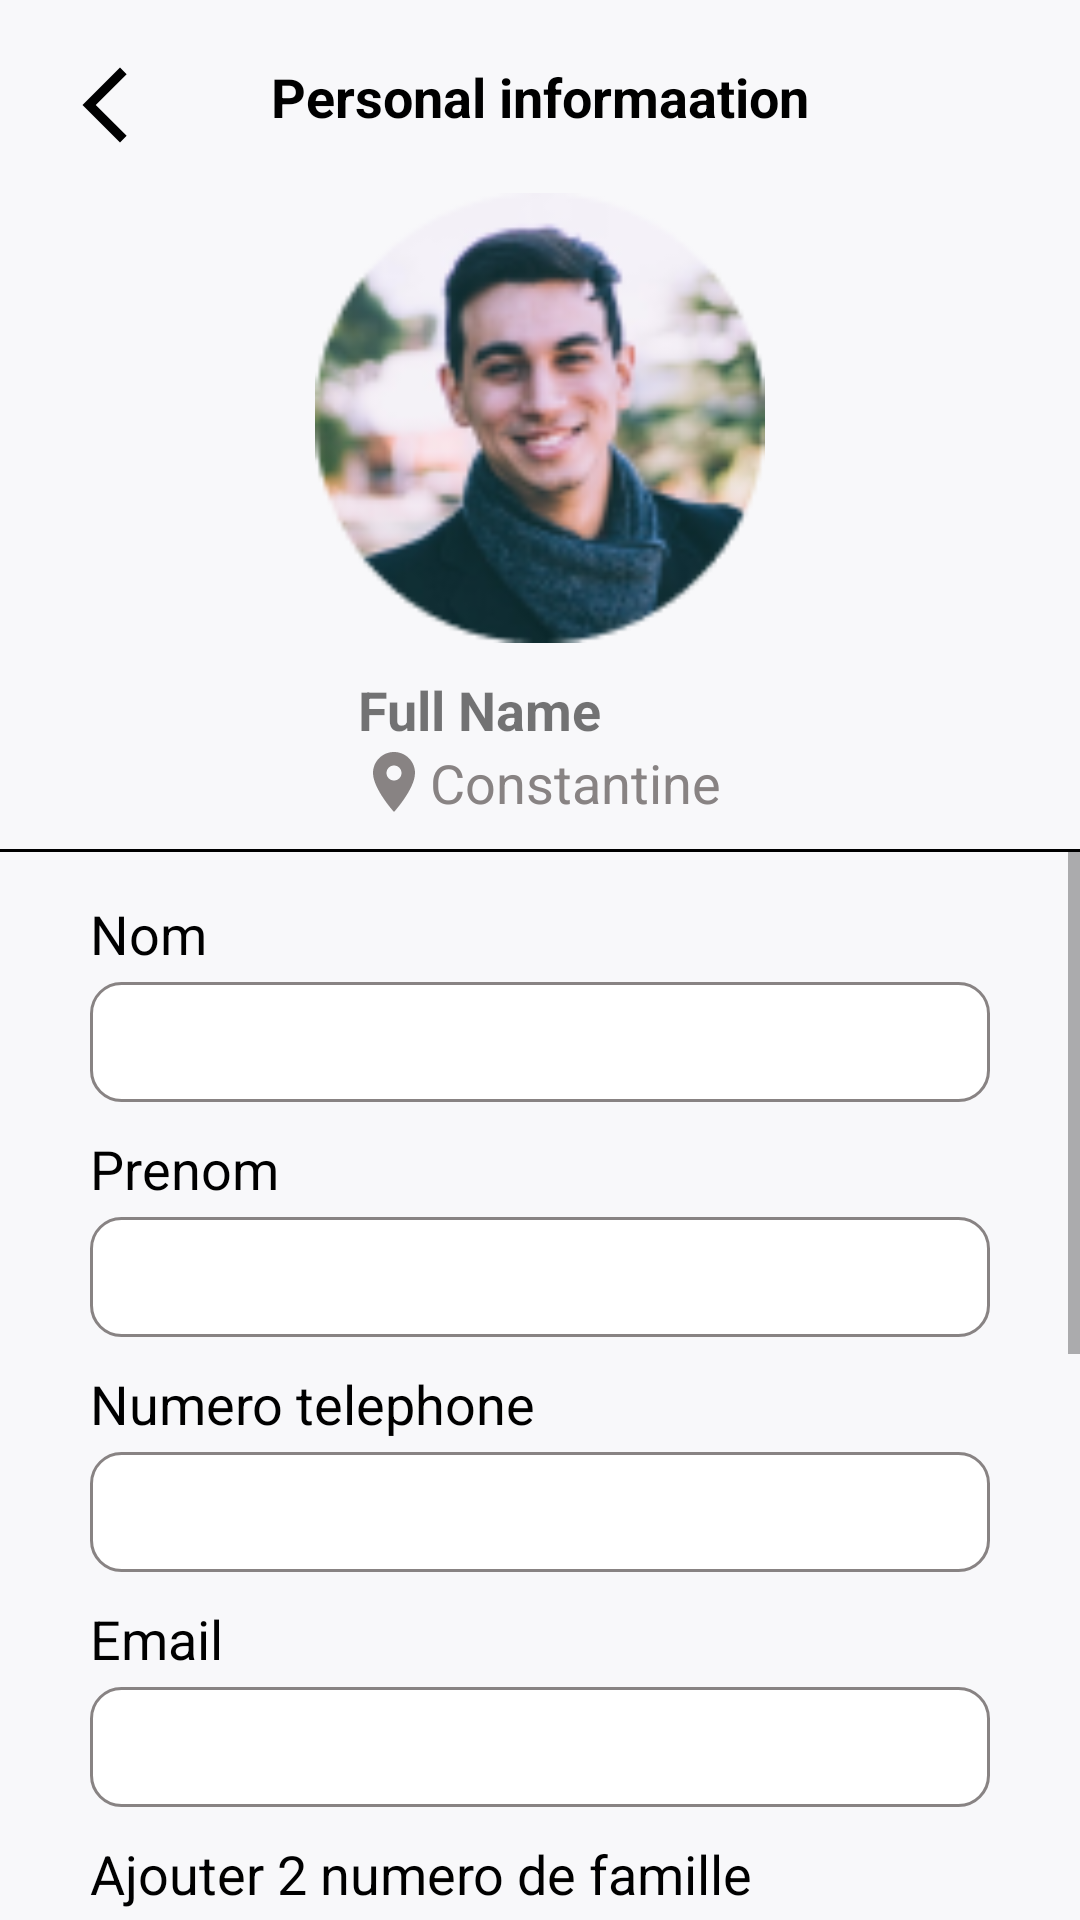

Android layout source for this screen:
<!-- AndroidManifest.xml: application theme Theme.Aman -->
<!-- res/layout/activity_personal_information.xml -->
<?xml version="1.0" encoding="utf-8"?>
<RelativeLayout xmlns:android="http://schemas.android.com/apk/res/android"
    android:layout_width="match_parent"
    android:layout_height="match_parent"
    xmlns:tools="http://schemas.android.com/tools"
    android:background="@color/whiteBk"
    android:layout_marginTop="7dp">
    <TextView
        android:layout_width="wrap_content"
        android:layout_height="wrap_content"
        android:text="Personal informaation"
        android:textSize="18dp"
        android:textStyle="bold"
        android:textColor="@color/black"
        android:layout_centerHorizontal="true"
        android:layout_marginTop="20dp"
        android:id="@+id/personal_information"
        />
    <ImageView
        android:layout_width="30dp"
        android:layout_height="30dp"
        android:src="@drawable/back"
        android:layout_alignParentLeft="true"
        android:layout_marginLeft="20dp"
        android:layout_marginTop="20dp"
        />
    <ImageView
        android:layout_width="150dp"
        android:layout_height="150dp"
        android:id="@+id/profile_img"
        android:layout_below="@+id/personal_information"
        android:layout_centerHorizontal="true"
        android:layout_marginTop="20dp"
        android:src="@drawable/profile_img"
        />
    <LinearLayout
        android:layout_width="wrap_content"
        android:layout_height="wrap_content"
        android:id="@+id/personal_name"
        android:layout_marginLeft="20dp"
        android:layout_weight="1"
        android:orientation="vertical"
        android:layout_centerHorizontal="true"
        android:layout_below="@+id/profile_img"
        android:layout_marginTop="10dp">
        <TextView
            android:layout_width="wrap_content"
            android:layout_height="wrap_content"
            android:text="Full Name"
            android:textSize="18dp"
            android:textStyle="bold"
            />
        <TextView
            android:layout_width="wrap_content"
            android:layout_height="wrap_content"
            android:drawableStart="@drawable/location"
            android:text="Constantine"
            android:textColor="@color/grisBold"
            android:textSize="18dp"
            />
    </LinearLayout>
    <ImageView
        android:id="@+id/iv_line"
        android:layout_width="match_parent"
        android:layout_height="1dp"
        android:layout_below="@+id/personal_name"
        android:layout_marginTop="10dp"
        android:background="@color/black"
        />
    <ScrollView
        android:layout_width="match_parent"
        android:layout_height="wrap_content"
        android:id="@+id/informationSv"
        android:layout_below="@+id/iv_line"
        android:layout_above="@+id/navBarPIFragment">
        <LinearLayout
            android:id="@+id/information"
            android:layout_width="match_parent"
            android:layout_height="wrap_content"
            android:layout_below="@+id/iv_line"
            android:layout_marginLeft="30dp"
            android:layout_marginTop="15dp"
            android:layout_marginRight="30dp"
            android:orientation="vertical">
            <TextView
                android:layout_width="wrap_content"
                android:layout_height="wrap_content"
                android:text="Nom"
                android:textColor="@color/black"
                android:textSize="18dp"
                android:textStyle="normal"
                />
            <EditText
                android:layout_width="match_parent"
                android:layout_height="40dp"
                android:layout_marginTop="4dp"
                android:background="@drawable/edit_txt"
                />
            <TextView
                android:layout_width="wrap_content"
                android:layout_height="wrap_content"
                android:layout_marginTop="10dp"
                android:text="Prenom"
                android:textColor="@color/black"
                android:textSize="18dp"
                android:textStyle="normal"
                />
            <EditText
                android:layout_width="match_parent"
                android:layout_height="40dp"
                android:layout_marginTop="4dp"
                android:background="@drawable/edit_txt" />
            <TextView
                android:layout_width="wrap_content"
                android:layout_height="wrap_content"
                android:layout_marginTop="10dp"
                android:text="Numero telephone"
                android:textColor="@color/black"
                android:textSize="18dp"
                android:textStyle="normal"
                />
            <EditText
                android:layout_width="match_parent"
                android:layout_height="40dp"
                android:layout_marginTop="4dp"
                android:background="@drawable/edit_txt"
                />
            <TextView
                android:layout_width="wrap_content"
                android:layout_height="wrap_content"
                android:layout_marginTop="10dp"
                android:text="Email"
                android:textColor="@color/black"
                android:textSize="18dp"
                android:textStyle="normal"
                />
            <EditText
                android:layout_width="match_parent"
                android:layout_height="40dp"
                android:layout_marginTop="4dp"
                android:background="@drawable/edit_txt" />
            <TextView
                android:layout_width="wrap_content"
                android:layout_height="wrap_content"
                android:layout_marginTop="10dp"
                android:text="Ajouter 2 numero de famille"
                android:textColor="@color/black"
                android:textSize="18dp"
                android:textStyle="normal"
                />
            <EditText
                android:layout_width="match_parent"
                android:layout_height="40dp"
                android:layout_marginTop="4dp"
                android:background="@drawable/edit_txt"
                />
            <EditText
                android:layout_width="match_parent"
                android:layout_height="40dp"
                android:layout_marginTop="4dp"
                android:background="@drawable/edit_txt" />
            <TextView
                android:layout_width="wrap_content"
                android:layout_height="wrap_content"
                android:layout_marginTop="10dp"
                android:text="Position locale"
                android:textColor="@color/black"
                android:textSize="18dp"
                android:textStyle="normal"
                />
            <EditText
                android:layout_width="match_parent"
                android:layout_height="40dp"
                android:layout_marginTop="4dp"
                android:background="@drawable/edit_txt"
                />
            <TextView
                android:layout_width="wrap_content"
                android:layout_height="wrap_content"
                android:layout_marginTop="10dp"
                android:text="date de naissance"
                android:textColor="@color/black"
                android:textSize="18dp"
                android:textStyle="normal"
                />
            <EditText
                android:layout_width="match_parent"
                android:layout_height="40dp"
                android:layout_marginTop="4dp"
                android:background="@drawable/edit_txt"
                />
            <TextView
                android:layout_width="wrap_content"
                android:layout_height="wrap_content"
                android:layout_marginTop="10dp"
                android:text="sexe"
                android:textColor="@color/black"
                android:textSize="18dp"
                android:textStyle="normal"
                />
            <EditText
                android:layout_width="match_parent"
                android:layout_height="40dp"
                android:layout_marginTop="4dp"
                android:background="@drawable/edit_txt"
                />
            <TextView
                android:layout_width="match_parent"
                android:layout_height="wrap_content"
                android:layout_marginTop="10dp"
                android:drawableEnd="@drawable/back"
                android:text="changer le mot de passe"
                android:textSize="24dp"
                android:textStyle="normal"
                android:layout_marginBottom="40dp"
                />
        </LinearLayout>
    </ScrollView>
</RelativeLayout>
<!-- resources referenced by this layout -->
<resources>
  <color name="black">#FF000000</color>
  <color name="grisBold">#888383</color>
  <color name="whiteBk">#F8F8FA</color>
  <!-- drawable back (drawable) -->
  <vector xmlns:android="http://schemas.android.com/apk/res/android"
      android:width="30dp"
      android:height="30dp"
      android:viewportWidth="24"
      android:viewportHeight="24">
  
    <path
        android:fillColor="#000000"
    android:strokeWidth="0.5"
    android:pathData="M17.77,3.77l-1.77,-1.77l-10,10l10,10l1.77,-1.77l-8.23,-8.23"
    android:strokeLineCap="round"
    android:strokeLineJoin="round"/>
  </vector>
  <!-- drawable edit_txt (drawable) -->
  <?xml version="1.0" encoding="utf-8"?>
  <shape xmlns:android="http://schemas.android.com/apk/res/android"
      android:shape="rectangle">
      <solid android:color="@color/white"/> 
      <stroke
          android:width="1dp"
      android:color="@color/grisBold"
      />
      <corners android:radius="10dp"/> 
  </shape>
  <!-- drawable location (drawable) -->
  <vector android:height="24dp" android:tint="#888383"
      android:viewportHeight="24" android:viewportWidth="24"
      android:width="24dp" xmlns:android="http://schemas.android.com/apk/res/android">
      <path android:fillColor="@android:color/white" android:pathData="M12,2C8.13,2 5,5.13 5,9c0,5.25 7,13 7,13s7,-7.75 7,-13c0,-3.87 -3.13,-7 -7,-7zM12,11.5c-1.38,0 -2.5,-1.12 -2.5,-2.5s1.12,-2.5 2.5,-2.5 2.5,1.12 2.5,2.5 -1.12,2.5 -2.5,2.5z"/>
  </vector>
  <!-- drawable profile_img: png bitmap (drawable, 22582 bytes) -->
  <style name="Theme.Aman" parent="Theme.AppCompat.Light.NoActionBar">
          
          <item name="colorPrimary">#F21905</item>
          <item name="colorPrimaryVariant">@color/gris</item>
          <item name="colorOnPrimary">@color/white</item>
          
          <item name="colorSecondary">@color/teal_200</item>
          <item name="colorSecondaryVariant">@color/teal_700</item>
          <item name="colorOnSecondary">@color/black</item>
          
          <item name="android:statusBarColor" tools:targetApi="l">?attr/colorPrimaryVariant</item>
          
      </style>
  <color name="white">#FFFFFFFF</color>
  <color name="gris">#E4E3E2</color>
  <color name="teal_200">#FF03DAC5</color>
  <color name="teal_700">#FF018786</color>
</resources>
